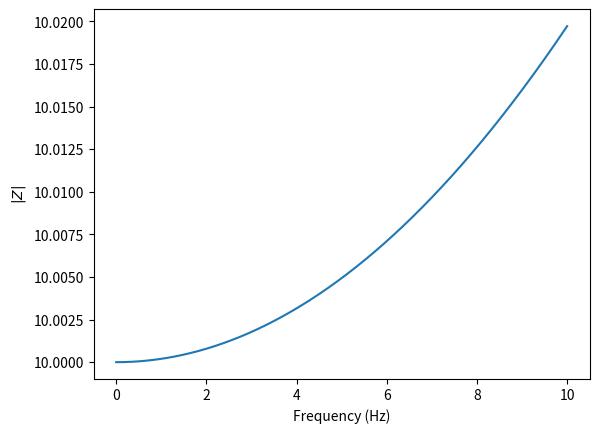

This chart was generated by the following Python code:
import numpy as np
import matplotlib.pyplot as plt


# R_1 = 52.7
# # R_1 = 1000
# R_2 = 1000
# R_2 = R_1
# C_1 = 10 ** (-3)
# C_2 = 10 ** (-3)
#
#
# def v(hz):
#     freq = 2 * np.pi * hz
#     z_tot = R_1 + (1j * freq * C_1 + (1 / (R_2 + (1 / (freq * C_2 * 1j))))) ** (-1)
#     numerator = (1 - (R_1 / z_tot))
#     denominator = (R_2 + (1 / (1j * freq * C_2)))
#     return np.real((numerator / denominator) * (1 / (1j * freq * C_2)))
#
#
# x = np.linspace(0, 1, 100000)
# y = v(x)
# plt.plot(x, y)
# plt.xlabel("Frequency (Hz)")
# plt.ylabel("$V_{C_2}/V_1$")
# plt.show()

def z(freq):
    Z = 10 + (1j * 2 * np.pi * 10 * 10 ** (-3) * freq)
    return np.abs(Z)


x = np.linspace(0, 10, 10000)
plt.plot(x, z(x))
plt.xlabel("Frequency (Hz)")
plt.ylabel("$|Z|$")
plt.show()
